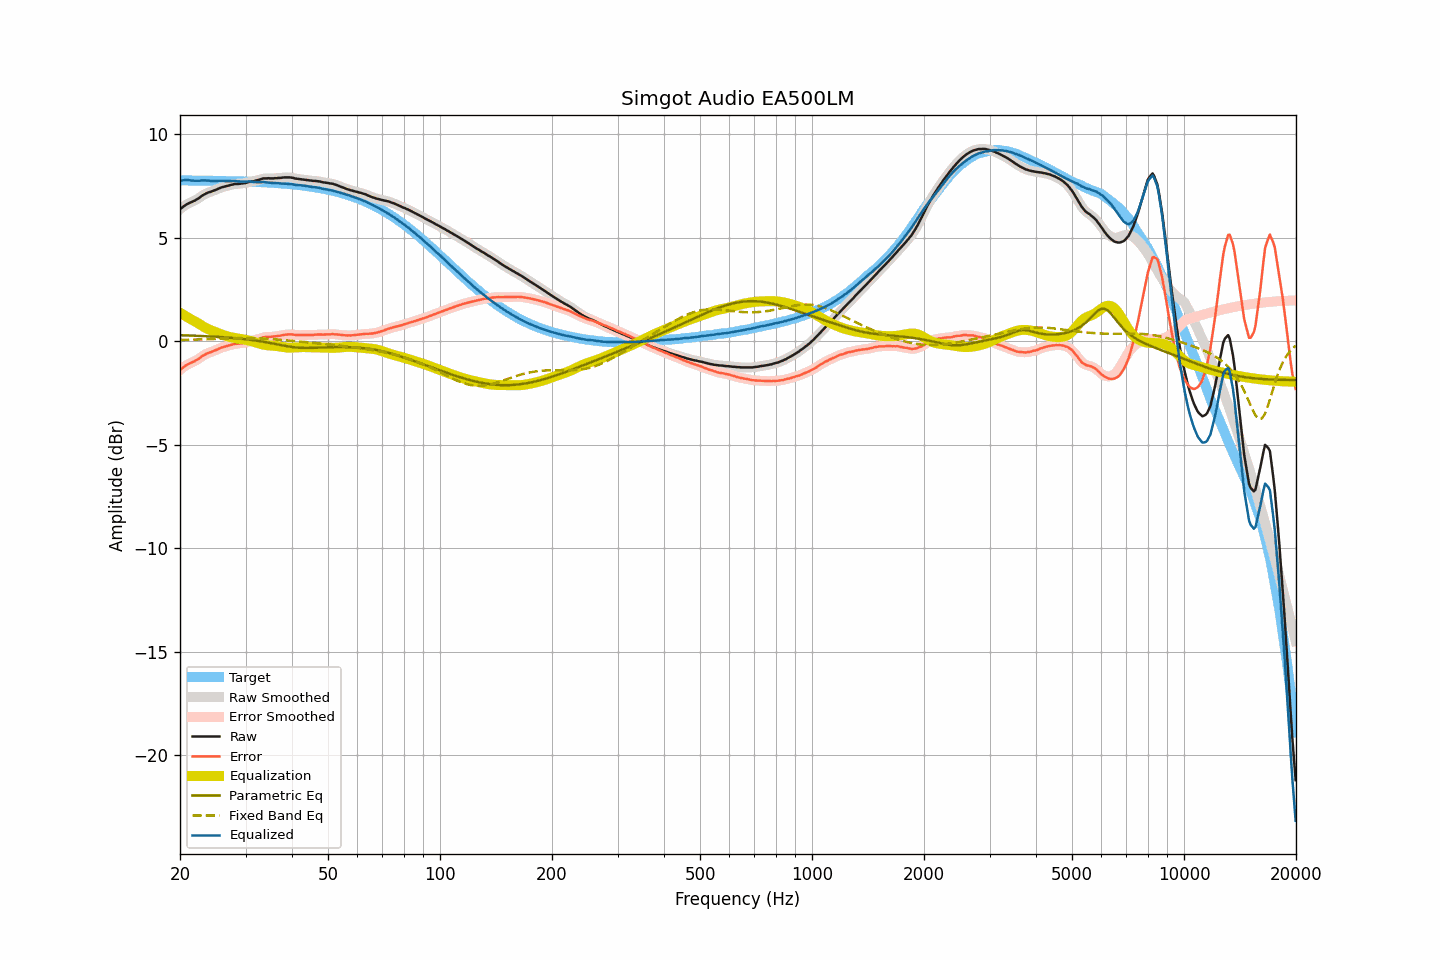

Values plotted in this chart, from the file beside it:
frequency, raw, smoothed, error, error_smoothed, equalization, parametric_eq, fixed_band_eq, equalized_raw, equalized_smoothed, target
20.00, 6.37, 6.37, -1.39, -1.40, 1.37, 0.29, 0.05, 7.74, 7.74, 7.76
20.20, 6.43, 6.43, -1.33, -1.33, 1.32, 0.28, 0.05, 7.75, 7.76, 7.76
20.40, 6.49, 6.49, -1.27, -1.27, 1.28, 0.28, 0.06, 7.77, 7.77, 7.76
20.61, 6.55, 6.55, -1.21, -1.21, 1.23, 0.28, 0.06, 7.78, 7.78, 7.76
20.81, 6.60, 6.60, -1.16, -1.16, 1.18, 0.28, 0.06, 7.78, 7.78, 7.76
21.02, 6.64, 6.64, -1.12, -1.12, 1.14, 0.27, 0.06, 7.78, 7.78, 7.76
21.23, 6.68, 6.68, -1.08, -1.08, 1.09, 0.27, 0.06, 7.77, 7.77, 7.76
21.44, 6.71, 6.71, -1.05, -1.05, 1.05, 0.27, 0.07, 7.76, 7.76, 7.76
21.66, 6.75, 6.75, -1.01, -1.01, 1.01, 0.26, 0.07, 7.75, 7.75, 7.76
21.87, 6.78, 6.78, -0.98, -0.97, 0.96, 0.26, 0.07, 7.74, 7.75, 7.76
22.09, 6.83, 6.83, -0.93, -0.93, 0.92, 0.26, 0.07, 7.75, 7.75, 7.76
22.31, 6.87, 6.87, -0.89, -0.88, 0.87, 0.25, 0.08, 7.74, 7.74, 7.76
22.54, 6.92, 6.92, -0.84, -0.83, 0.82, 0.25, 0.08, 7.74, 7.75, 7.75
22.76, 6.98, 6.98, -0.77, -0.77, 0.78, 0.25, 0.08, 7.76, 7.75, 7.75
22.99, 7.04, 7.03, -0.71, -0.72, 0.73, 0.24, 0.09, 7.77, 7.76, 7.75
23.22, 7.08, 7.08, -0.67, -0.67, 0.68, 0.24, 0.09, 7.76, 7.76, 7.75
23.45, 7.12, 7.12, -0.63, -0.63, 0.64, 0.24, 0.09, 7.76, 7.76, 7.75
23.69, 7.16, 7.16, -0.59, -0.59, 0.60, 0.23, 0.09, 7.76, 7.75, 7.75
23.92, 7.19, 7.19, -0.56, -0.56, 0.56, 0.23, 0.10, 7.75, 7.75, 7.75
24.16, 7.21, 7.21, -0.54, -0.53, 0.53, 0.22, 0.10, 7.74, 7.74, 7.75
24.40, 7.24, 7.24, -0.51, -0.51, 0.50, 0.22, 0.10, 7.74, 7.74, 7.75
24.65, 7.27, 7.27, -0.48, -0.48, 0.47, 0.22, 0.11, 7.74, 7.74, 7.74
24.89, 7.30, 7.30, -0.44, -0.44, 0.44, 0.21, 0.11, 7.74, 7.74, 7.74
25.14, 7.33, 7.33, -0.41, -0.41, 0.41, 0.21, 0.11, 7.74, 7.74, 7.74
25.39, 7.37, 7.37, -0.37, -0.37, 0.38, 0.20, 0.12, 7.75, 7.74, 7.74
25.65, 7.40, 7.40, -0.34, -0.34, 0.35, 0.20, 0.12, 7.74, 7.74, 7.74
25.91, 7.43, 7.43, -0.31, -0.31, 0.32, 0.19, 0.12, 7.75, 7.74, 7.74
26.16, 7.45, 7.45, -0.29, -0.29, 0.29, 0.19, 0.13, 7.74, 7.74, 7.74
26.43, 7.47, 7.47, -0.27, -0.26, 0.26, 0.18, 0.13, 7.73, 7.73, 7.73
26.69, 7.49, 7.49, -0.24, -0.24, 0.24, 0.17, 0.13, 7.73, 7.73, 7.73
26.96, 7.51, 7.51, -0.22, -0.22, 0.22, 0.17, 0.13, 7.73, 7.73, 7.73
27.23, 7.53, 7.53, -0.20, -0.20, 0.20, 0.16, 0.14, 7.73, 7.73, 7.73
27.50, 7.55, 7.55, -0.18, -0.18, 0.18, 0.16, 0.14, 7.73, 7.73, 7.73
27.77, 7.57, 7.57, -0.16, -0.15, 0.16, 0.15, 0.14, 7.73, 7.73, 7.73
28.05, 7.59, 7.58, -0.13, -0.14, 0.15, 0.14, 0.14, 7.74, 7.73, 7.72
28.33, 7.59, 7.59, -0.13, -0.13, 0.14, 0.14, 0.14, 7.73, 7.73, 7.72
28.62, 7.59, 7.59, -0.13, -0.12, 0.12, 0.13, 0.15, 7.71, 7.72, 7.72
28.90, 7.60, 7.60, -0.12, -0.12, 0.11, 0.12, 0.15, 7.71, 7.71, 7.72
29.19, 7.61, 7.61, -0.11, -0.11, 0.10, 0.11, 0.15, 7.71, 7.71, 7.71
29.48, 7.62, 7.62, -0.09, -0.09, 0.09, 0.10, 0.15, 7.71, 7.71, 7.71
29.78, 7.63, 7.63, -0.08, -0.08, 0.08, 0.10, 0.15, 7.70, 7.70, 7.71
30.08, 7.64, 7.65, -0.07, -0.06, 0.06, 0.09, 0.15, 7.70, 7.71, 7.71
30.38, 7.67, 7.67, -0.04, -0.04, 0.04, 0.08, 0.15, 7.71, 7.71, 7.70
30.68, 7.69, 7.68, -0.01, -0.02, 0.02, 0.07, 0.15, 7.71, 7.71, 7.70
30.99, 7.70, 7.70, 0.00, 0.00, 0.00, 0.06, 0.15, 7.70, 7.70, 7.70
31.30, 7.71, 7.71, 0.01, 0.02, -0.02, 0.05, 0.14, 7.69, 7.69, 7.70
31.61, 7.73, 7.73, 0.04, 0.04, -0.04, 0.04, 0.14, 7.69, 7.69, 7.69
31.93, 7.75, 7.75, 0.06, 0.06, -0.07, 0.03, 0.14, 7.68, 7.68, 7.69
32.24, 7.77, 7.77, 0.08, 0.08, -0.09, 0.02, 0.14, 7.68, 7.68, 7.69
32.57, 7.79, 7.79, 0.11, 0.11, -0.11, 0.00, 0.13, 7.68, 7.68, 7.68
32.89, 7.81, 7.81, 0.13, 0.14, -0.13, -0.01, 0.13, 7.67, 7.68, 7.68
33.22, 7.84, 7.84, 0.16, 0.16, -0.15, -0.02, 0.13, 7.68, 7.68, 7.67
33.55, 7.86, 7.85, 0.19, 0.18, -0.17, -0.03, 0.12, 7.69, 7.68, 7.67
33.89, 7.86, 7.86, 0.19, 0.20, -0.19, -0.05, 0.12, 7.67, 7.68, 7.67
34.23, 7.86, 7.86, 0.20, 0.20, -0.20, -0.06, 0.11, 7.66, 7.67, 7.66
34.57, 7.87, 7.86, 0.21, 0.20, -0.21, -0.08, 0.11, 7.66, 7.66, 7.66
34.92, 7.86, 7.86, 0.21, 0.21, -0.21, -0.09, 0.10, 7.65, 7.65, 7.65
35.27, 7.86, 7.86, 0.21, 0.21, -0.22, -0.11, 0.10, 7.64, 7.64, 7.65
35.62, 7.86, 7.86, 0.22, 0.22, -0.22, -0.12, 0.09, 7.64, 7.64, 7.64
35.97, 7.87, 7.87, 0.23, 0.23, -0.23, -0.14, 0.09, 7.64, 7.64, 7.64
... 635 more rows
